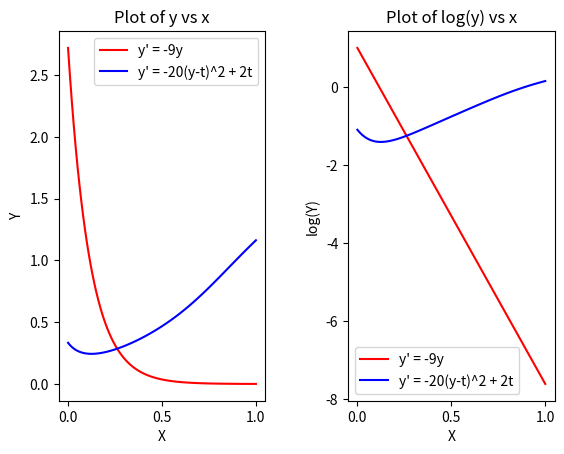

Write the Python code that produced this figure.
"""
[redacted]
Email:  [email redacted]
Solving initial value problem using euler backward integration

"""

import numpy as np
import matplotlib.pyplot as plt
import scipy.optimize as opt
import time

def f1(y,t):     # Definition of the first function 
    return(-9*y)

def f2(y,t):     # Definition of the second function
    return((-20*(y-t)**2)+2*t)



#using backward euler
def cu_backward_euler(f,t0,tn,y0,h):
    """
    Integrates the initial value problem using backward euler method
    Paramaters:
    f: Callable, the function to be integrated
    t0: Double, the lover bound (initial value) of the paramater t
    tn: Double, the upper bound of the paramater t
    y0: Double, the initial value of the solution y
    h: Double, the step size chosen
    Returns
    y: ndarray of doubles, the value of y at evenly spaved points between t0,tn
    """
    hi=np.linspace(t0,tn,1+int((tn-t0)/h))   # defines mesh of t between t0,tn
    y=np.zeros(len(hi))                    # initializes y array to zeros
    y[0]=y0                                # setting initial value of y to y0
    for i in range(len(hi)-1):
        k=opt.newton(lambda x:(h*f(x,hi[i+1]))-x+y[i],y[i])  # solving the backward integral equation using newton raphson method with y[i] as initial value
        y[i+1]=k                           # updating the y[i+1] form the solution of above
    return(y)



# Defining problem paramaters for first and second function
h=0.01
y01=np.exp(1)  #initial value for function 1
y02=1/3        #initial value for function 2
t0=0
tn=1
# Solving first function using the defined function and measuring the time
strt_time=time.time()
y1=cu_backward_euler(f1,t0,tn,y01,h)
end_time=time.time()
print("Time using Nweton-Raphson method for function 1", end_time-strt_time)

# Solving first function using known solution of iteration equation and measuring time
strt_time=time.time()
hi=np.linspace(t0,tn,1+int((tn-t0)/h))
y=np.zeros(len(hi))
y[0]=y01
for i in range(len(hi)-1):    # Appling euler method using known iteration solution
    y[i+1]=(y[i]/(1-(h*9)))
end_time=time.time()
print("Time using the known iteration solution for function 1",end_time-strt_time)

# Solving the second function using the defined function 
y2=cu_backward_euler(f2,t0,tn,y02,h)

# Plotting solutions to both functions
plt.subplot(1,2,1)
plt.subplots_adjust(wspace=0.4,hspace=0.4)
plt.plot(hi,y1,'r',label="y' = -9y")
plt.plot(hi,y2,'b',label="y' = -20(y-t)^2 + 2t")
plt.title("Plot of y vs x")
plt.xlabel("X")
plt.ylabel("Y")
plt.legend()

# Plotting Log(y) vs x as subplot
plt.subplot(1,2,2)
plt.plot(hi,np.log(y1),'r',label="y' = -9y")
plt.plot(hi,np.log(y2),'b',label="y' = -20(y-t)^2 + 2t")
plt.title("Plot of log(y) vs x")
plt.xlabel("X")
plt.ylabel("log(Y)")
plt.legend()
plt.show()
